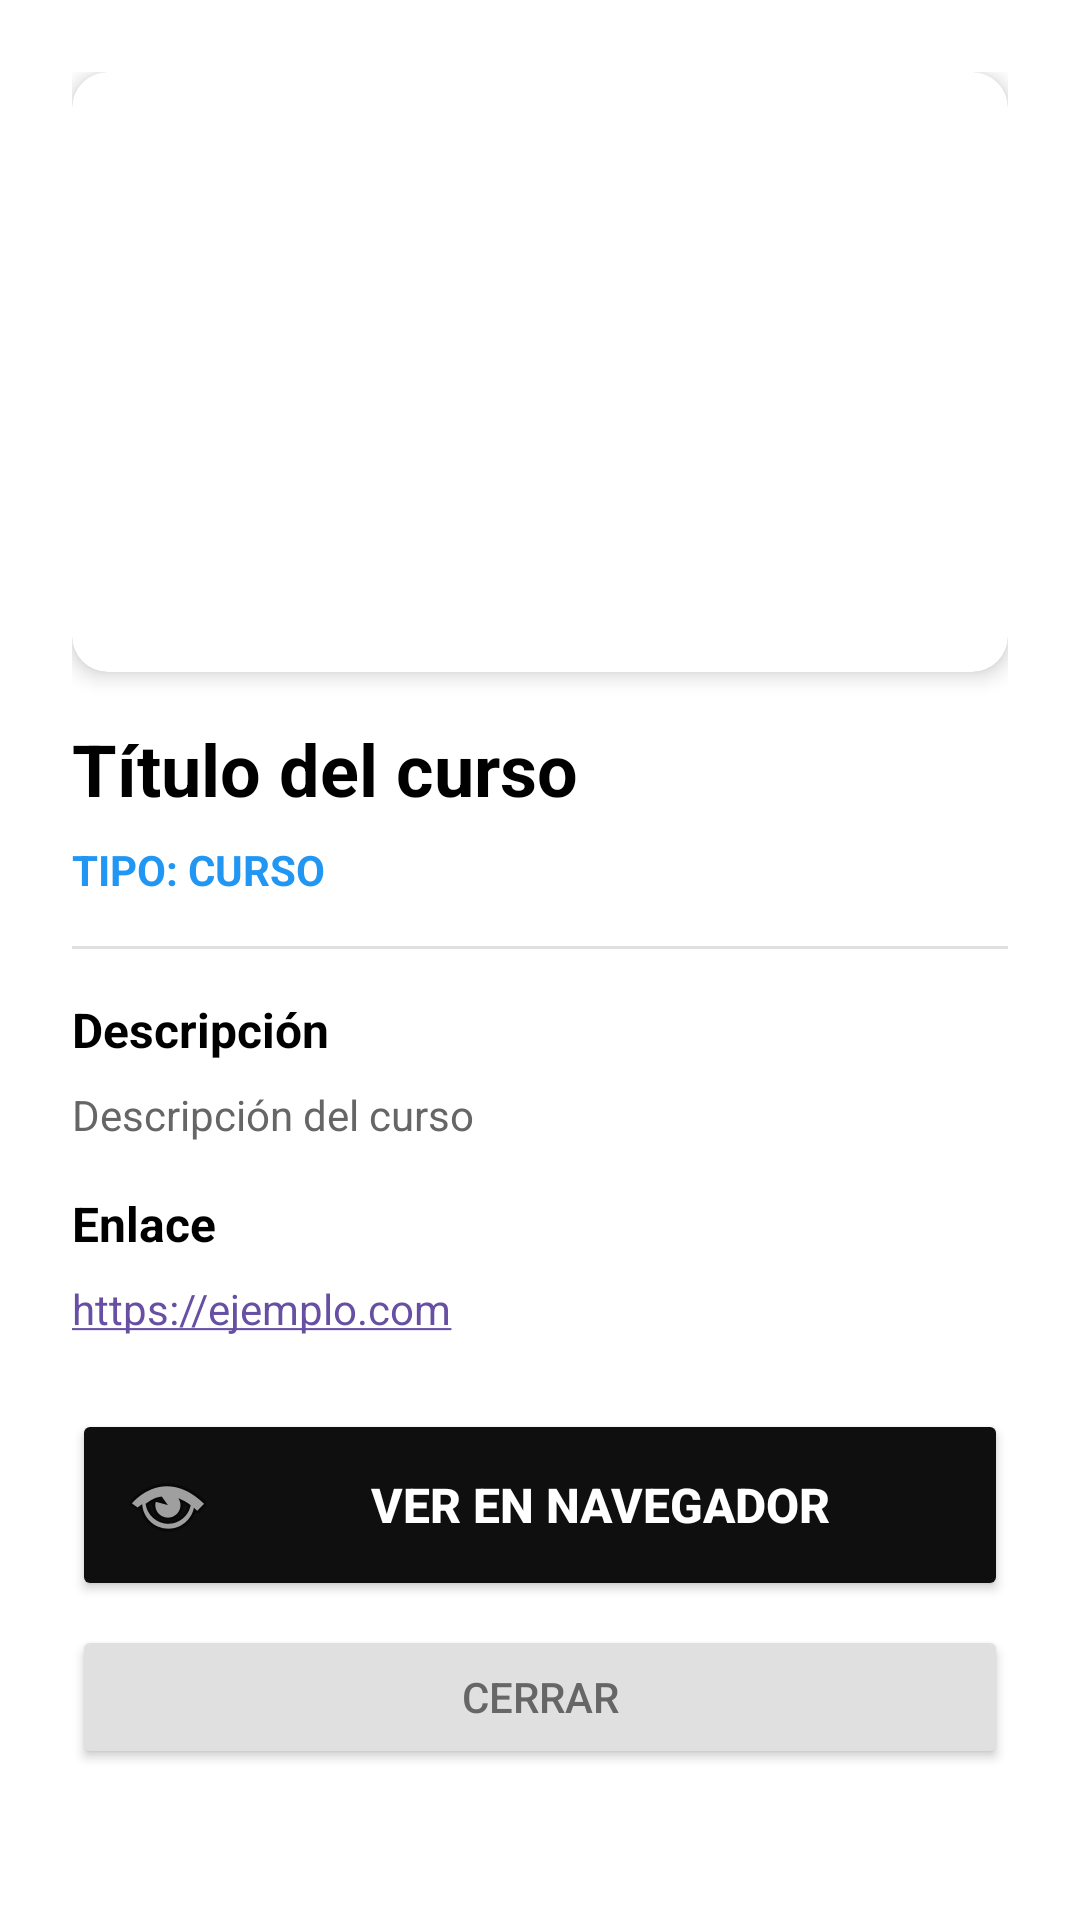

Layout XML and referenced resources for this Android screen:
<!-- AndroidManifest.xml: application theme Theme.DesafioDevLearning -->
<!-- res/layout/dialog_curso_detalle.xml -->
<?xml version="1.0" encoding="utf-8"?>
<ScrollView xmlns:android="http://schemas.android.com/apk/res/android"
    xmlns:app="http://schemas.android.com/apk/res-auto"
    android:layout_width="match_parent"
    android:layout_height="wrap_content"
    android:background="#FFFFFF">

    <LinearLayout
        android:layout_width="match_parent"
        android:layout_height="wrap_content"
        android:orientation="vertical"
        android:padding="24dp">

        
        <androidx.cardview.widget.CardView
            android:layout_width="match_parent"
            android:layout_height="200dp"
            app:cardCornerRadius="12dp"
            app:cardElevation="4dp"
            android:layout_marginBottom="16dp">

            <ImageView
                android:id="@+id/ivDialogImagen"
                android:layout_width="match_parent"
                android:layout_height="match_parent"
                android:scaleType="centerCrop"
                android:contentDescription="Imagen del curso" />

        </androidx.cardview.widget.CardView>

        
        <TextView
            android:id="@+id/tvDialogTitulo"
            android:layout_width="match_parent"
            android:layout_height="wrap_content"
            android:text="Título del curso"
            android:textSize="24sp"
            android:textStyle="bold"
            android:textColor="#000000"
            android:layout_marginBottom="8dp" />

        
        <TextView
            android:id="@+id/tvDialogTipo"
            android:layout_width="wrap_content"
            android:layout_height="wrap_content"
            android:text="Tipo: Curso"
            android:textSize="14sp"
            android:textColor="#2196F3"
            android:textStyle="bold"
            android:textAllCaps="true"
            android:layout_marginBottom="16dp" />

        
        <View
            android:layout_width="match_parent"
            android:layout_height="1dp"
            android:background="#E0E0E0"
            android:layout_marginBottom="16dp" />

        
        <TextView
            android:layout_width="match_parent"
            android:layout_height="wrap_content"
            android:text="Descripción"
            android:textSize="16sp"
            android:textStyle="bold"
            android:textColor="#000000"
            android:layout_marginBottom="8dp" />

        <TextView
            android:id="@+id/tvDialogDescripcion"
            android:layout_width="match_parent"
            android:layout_height="wrap_content"
            android:text="Descripción del curso"
            android:textSize="14sp"
            android:textColor="#666666"
            android:lineSpacingMultiplier="1.2"
            android:layout_marginBottom="16dp" />

        
        <TextView
            android:layout_width="match_parent"
            android:layout_height="wrap_content"
            android:text="Enlace"
            android:textSize="16sp"
            android:textStyle="bold"
            android:textColor="#000000"
            android:layout_marginBottom="8dp" />

        <TextView
            android:id="@+id/tvDialogEnlace"
            android:layout_width="match_parent"
            android:layout_height="wrap_content"
            android:text="https://ejemplo.com"
            android:textSize="14sp"
            android:textColor="#2196F3"
            android:autoLink="web"
            android:linksClickable="true"
            android:layout_marginBottom="24dp" />

        
        <Button
            android:id="@+id/btnVerEnNavegador"
            android:layout_width="match_parent"
            android:layout_height="wrap_content"
            android:text="Ver en Navegador"
            android:textColor="#FFFFFF"
            android:backgroundTint="#0E0F0E"
            android:drawableLeft="@android:drawable/ic_menu_view"
            android:drawablePadding="8dp"
            android:padding="16dp"
            android:textSize="16sp"
            android:textStyle="bold"
            android:layout_marginBottom="8dp" />

        
        <Button
            android:id="@+id/btnCerrar"
            android:layout_width="match_parent"
            android:layout_height="wrap_content"
            android:text="Cerrar"
            android:textColor="#666666"
            android:backgroundTint="#E0E0E0"
            android:padding="12dp"
            android:textSize="14sp" />

    </LinearLayout>

</ScrollView>
<!-- resources referenced by this layout -->
<resources>
  <style name="Theme.DesafioDevLearning" parent="Base.Theme.DesafioDevLearning" />
  <style name="Base.Theme.DesafioDevLearning" parent="Theme.Material3.DayNight.NoActionBar">
          
          
      </style>
</resources>
